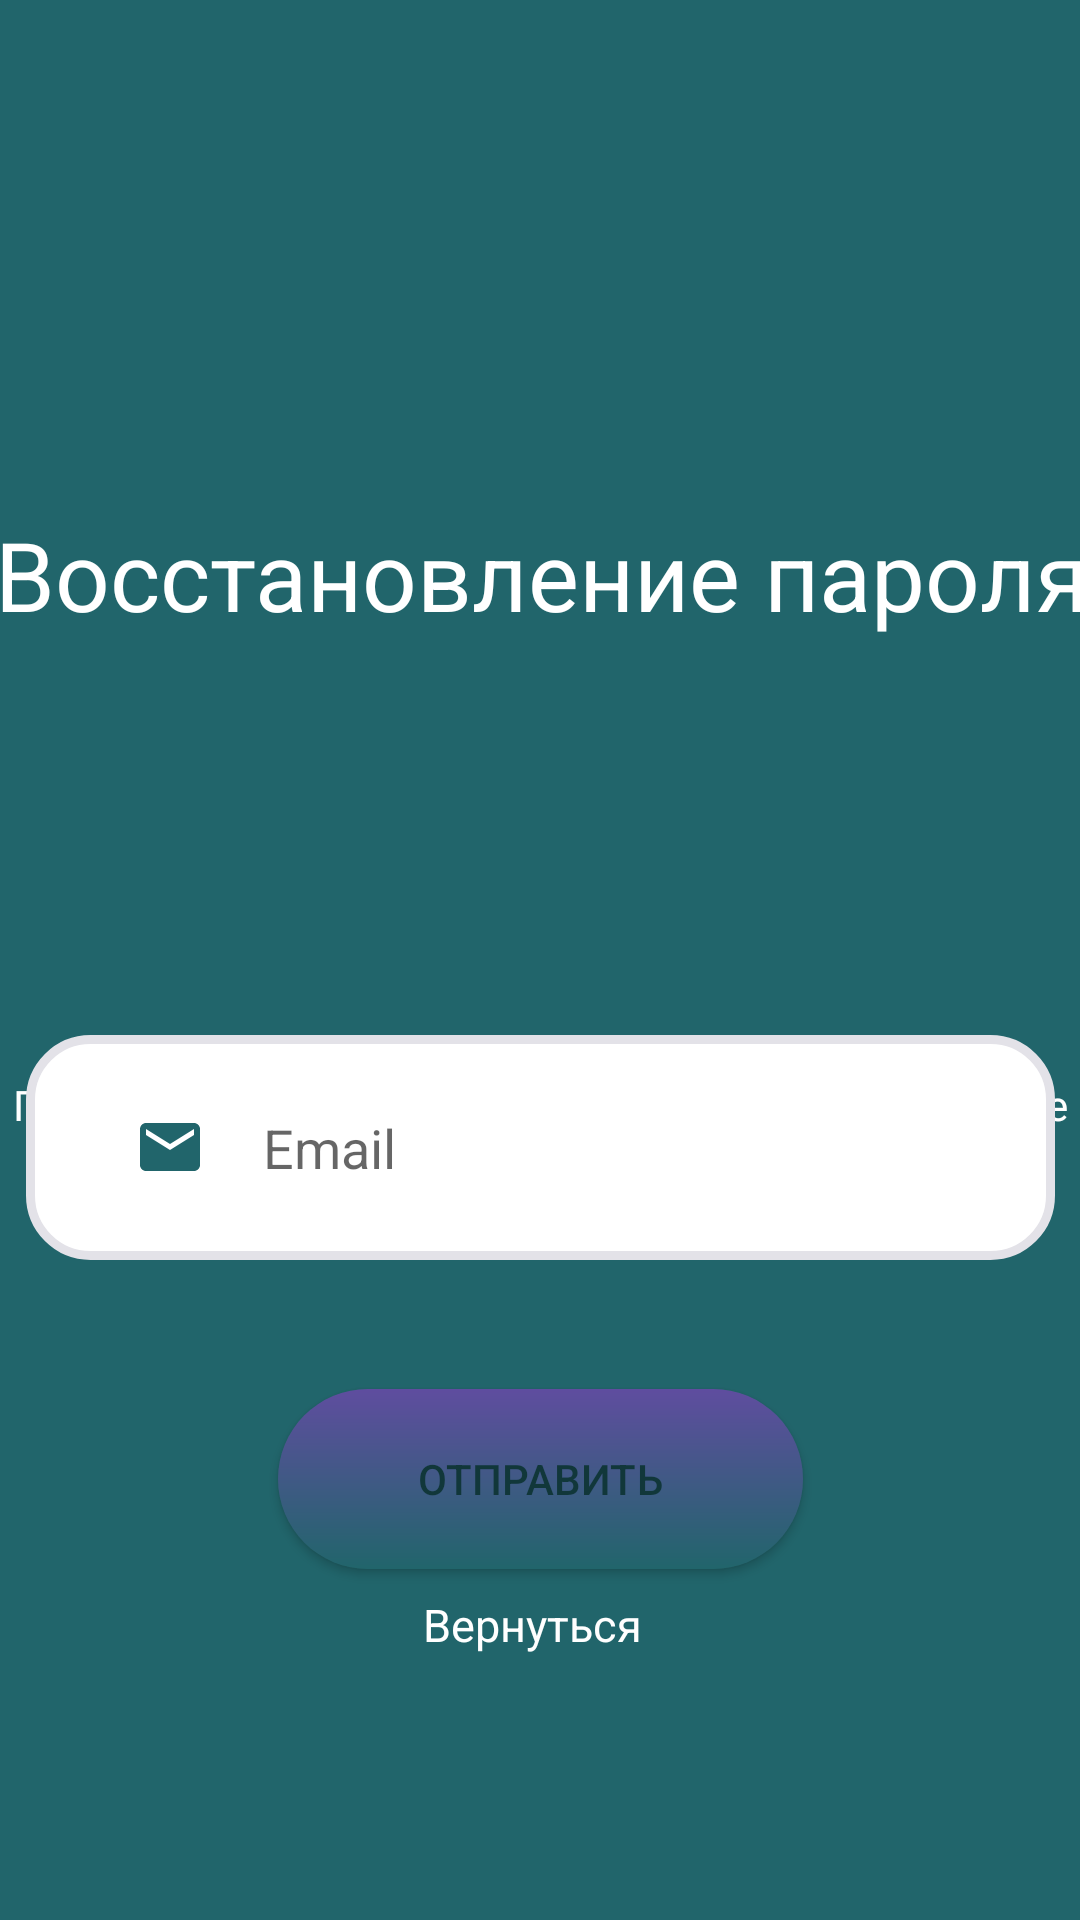

Layout XML and referenced resources for this Android screen:
<!-- AndroidManifest.xml: application theme Theme.English_learning_app -->
<!-- res/layout/activity_recovery.xml -->
<?xml version="1.0" encoding="utf-8"?>
<androidx.constraintlayout.widget.ConstraintLayout xmlns:android="http://schemas.android.com/apk/res/android"
    xmlns:app="http://schemas.android.com/apk/res-auto"
    xmlns:tools="http://schemas.android.com/tools"
    android:layout_width="match_parent"
    android:layout_height="match_parent"
    android:background="@color/main_color">

    <TextView
        android:id="@+id/textView7"
        android:layout_width="375dp"
        android:layout_height="95dp"
        android:layout_marginTop="144dp"
        android:text="Восстановление пароля"
        android:gravity="center"
        android:textColor="@color/white"
        android:textSize="32dp"
        app:layout_constraintEnd_toEndOf="parent"
        app:layout_constraintStart_toStartOf="parent"
        app:layout_constraintTop_toTopOf="parent" />


    <TextView
        android:id="@+id/textView9"
        android:layout_width="358dp"
        android:layout_height="73dp"
        android:layout_marginTop="340dp"
        android:gravity="center"
        android:text="Пожалуйста, введите логин или эл. почту, на которые был зарегистрирован аккаунт"
        android:textColor="@color/white"
        android:textSize="14dp"
        app:layout_constraintBottom_toTopOf="@+id/button"
        app:layout_constraintEnd_toEndOf="parent"
        app:layout_constraintHorizontal_bias="0.49"
        app:layout_constraintStart_toStartOf="parent"
        app:layout_constraintTop_toTopOf="parent"
        app:layout_constraintVertical_bias="0.0" />

    <TextView
        android:id="@+id/textView5"
        android:layout_width="78dp"
        android:layout_height="35dp"
        android:text="Вернуться"
        android:textColor="@color/white"
        android:textSize="15dp"
        android:onClick="back"
        app:layout_constraintBottom_toBottomOf="parent"
        app:layout_constraintEnd_toEndOf="parent"
        app:layout_constraintStart_toStartOf="parent"
        app:layout_constraintTop_toTopOf="parent"
        app:layout_constraintVertical_bias="0.878" />

    <EditText
        android:id="@+id/editText4"
        android:layout_width="343dp"
        android:layout_height="75dp"
        android:layout_marginBottom="220dp"
        android:hint="Email"
        android:inputType="textEmailAddress"
        android:paddingStart="36dp"
        android:drawableStart="@drawable/mail_icon"
        android:drawablePadding="19dp"
        android:textColor="@android:color/holo_purple"
        android:background="@drawable/edittextstyle"
        app:layout_constraintBottom_toBottomOf="parent"
        app:layout_constraintEnd_toEndOf="parent"
        app:layout_constraintStart_toStartOf="parent"
        app:layout_constraintTop_toBottomOf="@+id/textView9"
        app:layout_constraintVertical_bias="1.0" />

    <androidx.appcompat.widget.AppCompatButton
        android:id="@+id/button"
        android:layout_width="175dp"
        android:layout_height="60dp"
        android:background="@drawable/button_page_signin"
        android:radius="0dp"
        android:text="Отправить"
        android:onClick="send"
        android:textColor="@color/color_button_signin"
        app:layout_constraintBottom_toBottomOf="parent"
        app:layout_constraintEnd_toEndOf="parent"
        app:layout_constraintStart_toStartOf="parent"
        app:layout_constraintTop_toTopOf="parent"
        app:layout_constraintVertical_bias="0.798" />


</androidx.constraintlayout.widget.ConstraintLayout>
<!-- resources referenced by this layout -->
<resources>
  <color name="color_button_signin">#11373A</color>
  <color name="main_color">#21656b</color>
  <color name="white">#FFFFFFFF</color>
  <!-- drawable button_page_signin (drawable) -->
  <?xml version="1.0" encoding="utf-8"?>
  <shape xmlns:android="http://schemas.android.com/apk/res/android">
      <solid android:color="@color/color_button_signin" />
      <corners android:bottomRightRadius="100px"
          android:bottomLeftRadius="100px"
          android:topRightRadius="100px"
          android:topLeftRadius="100px"/>
      <gradient
          android:endColor="#21656b"
          android:startColor="#5F4D9F"
          android:type="linear"
          android:angle="270"/>
  </shape>
  <!-- drawable edittextstyle (drawable) -->
  <?xml version="1.0" encoding="utf-8"?>
  <shape xmlns:android="http://schemas.android.com/apk/res/android">
      <stroke android:width="3dp"
          android:color="#e3e2e8"/>
      <corners android:radius="5dp" android:bottomRightRadius="20dp"
          android:bottomLeftRadius="20dp"
          android:topRightRadius="20dp"
          android:topLeftRadius="20dp"/>
      <gradient
          android:startColor="#FFFFFF"
          android:endColor="#FFFFFF"
          android:type="linear"
          android:angle="270"/>
  </shape>
  <!-- drawable mail_icon (drawable) -->
  <vector android:height="24dp" android:tint="#21656b"
      android:viewportHeight="24" android:viewportWidth="24"
      android:width="24dp" xmlns:android="http://schemas.android.com/apk/res/android">
      <path android:fillColor="@android:color/white" android:pathData="M20,4L4,4c-1.1,0 -1.99,0.9 -1.99,2L2,18c0,1.1 0.9,2 2,2h16c1.1,0 2,-0.9 2,-2L22,6c0,-1.1 -0.9,-2 -2,-2zM20,8l-8,5 -8,-5L4,6l8,5 8,-5v2z"/>
  </vector>
  <style name="Theme.English_learning_app" parent="Theme.MaterialComponents.DayNight.DarkActionBar">
          
          <item name="colorPrimary">@color/purple_500</item>
          <item name="colorPrimaryVariant">@color/purple_700</item>
          <item name="colorOnPrimary">@color/white</item>
          
          <item name="colorSecondary">@color/teal_200</item>
          <item name="colorSecondaryVariant">@color/teal_700</item>
          <item name="colorOnSecondary">@color/black</item>
          
          <item name="android:statusBarColor">?attr/colorPrimaryVariant</item>
          
      </style>
  <color name="purple_500">#FF6200EE</color>
  <color name="purple_700">#FF3700B3</color>
  <color name="teal_200">#FF03DAC5</color>
  <color name="teal_700">#FF018786</color>
  <color name="black">#FF000000</color>
</resources>
